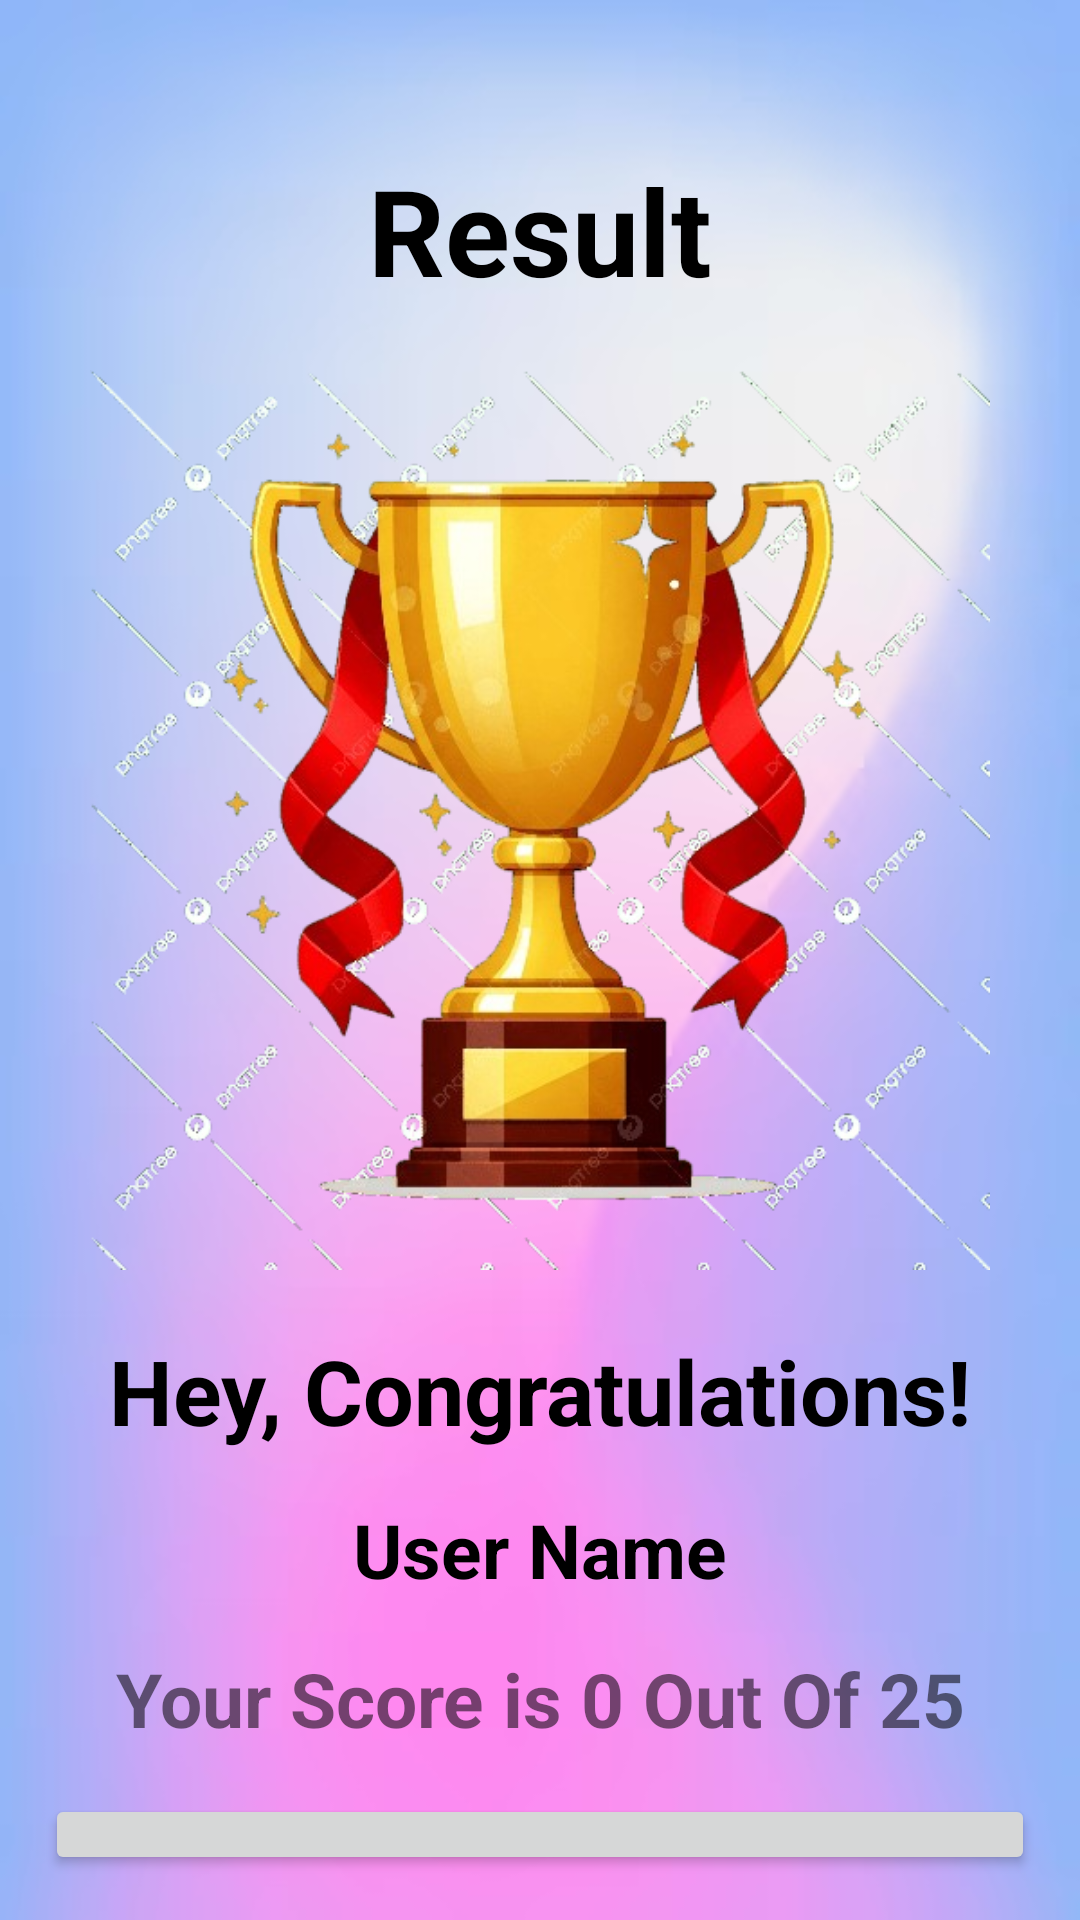

Write the Android layout XML for this screen, with the resource values it uses.
<!-- AndroidManifest.xml: application theme Theme.MyQuizapp -->
<!-- res/layout/activity_result.xml -->
<?xml version="1.0" encoding="utf-8"?>
<LinearLayout xmlns:android="http://schemas.android.com/apk/res/android"
    xmlns:tools="http://schemas.android.com/tools"
    android:id="@+id/main"
    android:layout_width="match_parent"
    android:layout_height="match_parent"
    android:orientation="vertical"
    android:background="@drawable/background"
    tools:context=".ResultActivity">

    <TextView
        android:id="@+id/tv_result"
        android:layout_width="match_parent"
        android:layout_height="wrap_content"
        android:text="@string/result"
        android:gravity="center"
        android:layout_marginTop="50dp"
        android:textSize="40sp"
        android:textStyle="bold"
        android:textColor="@color/black"
        />

    <ImageView
        android:id="@+id/tv_trophy"
        android:layout_width="match_parent"
        android:layout_height="300dp"
        android:layout_marginTop="20dp"
        android:contentDescription="@string/image"
        android:src="@drawable/trophy" />

    <TextView
        android:id="@+id/tv_congratulations"
        android:layout_width="match_parent"
        android:layout_height="wrap_content"
        android:text="@string/hey_congratulations"
        android:gravity="center"
        android:textColor="@color/black"
        android:textStyle="bold"
        android:layout_marginTop="20dp"
        android:textSize="30sp" />

    <TextView
        android:id="@+id/tv_name"
        android:layout_width="match_parent"
        android:layout_height="wrap_content"
        android:text="@string/user_name"
        android:gravity="center"
        android:textColor="@color/black"
        android:textStyle="bold"
        android:layout_marginTop="16dp"
        android:textSize="25sp" />

    <TextView
        android:id="@+id/tv_score"
        android:layout_width="match_parent"
        android:layout_height="wrap_content"
        android:text="Your Score is 0 Out Of 25"
        android:gravity="center"
        android:textStyle="bold"
        android:layout_marginTop="16dp"
        android:textSize="25sp" />

    <Button
        android:id="@+id/btn_finish"
        android:layout_width="match_parent"
        android:layout_height="wrap_content"
        android:text="@string/finish"
        android:layout_margin="15dp"
        android:textSize="28sp"
        android:textStyle="bold" />

</LinearLayout>
<!-- resources referenced by this layout -->
<resources>
  <!-- drawable background: png bitmap (drawable, 89700 bytes) -->
  <!-- drawable trophy: png bitmap (drawable, 274074 bytes) -->
  <string name="finish">Finish</string>
  <string name="hey_congratulations">Hey, Congratulations!</string>
  <string name="image">Image</string>
  <string name="result">Result</string>
  <string name="user_name">User Name</string>
  <style name="Theme.MyQuizapp" parent="Base.Theme.MyQuizapp" />
  <style name="Base.Theme.MyQuizapp" parent="Theme.MaterialComponents.DayNight.NoActionBar">
          
          
  
          <item name="android:windowFullscreen">true</item>
      </style>
  <!-- not gathered from this repository: default colours our renderer supplied (Android Studio template values) -->
  <color name="black">#FF000000</color>
</resources>
